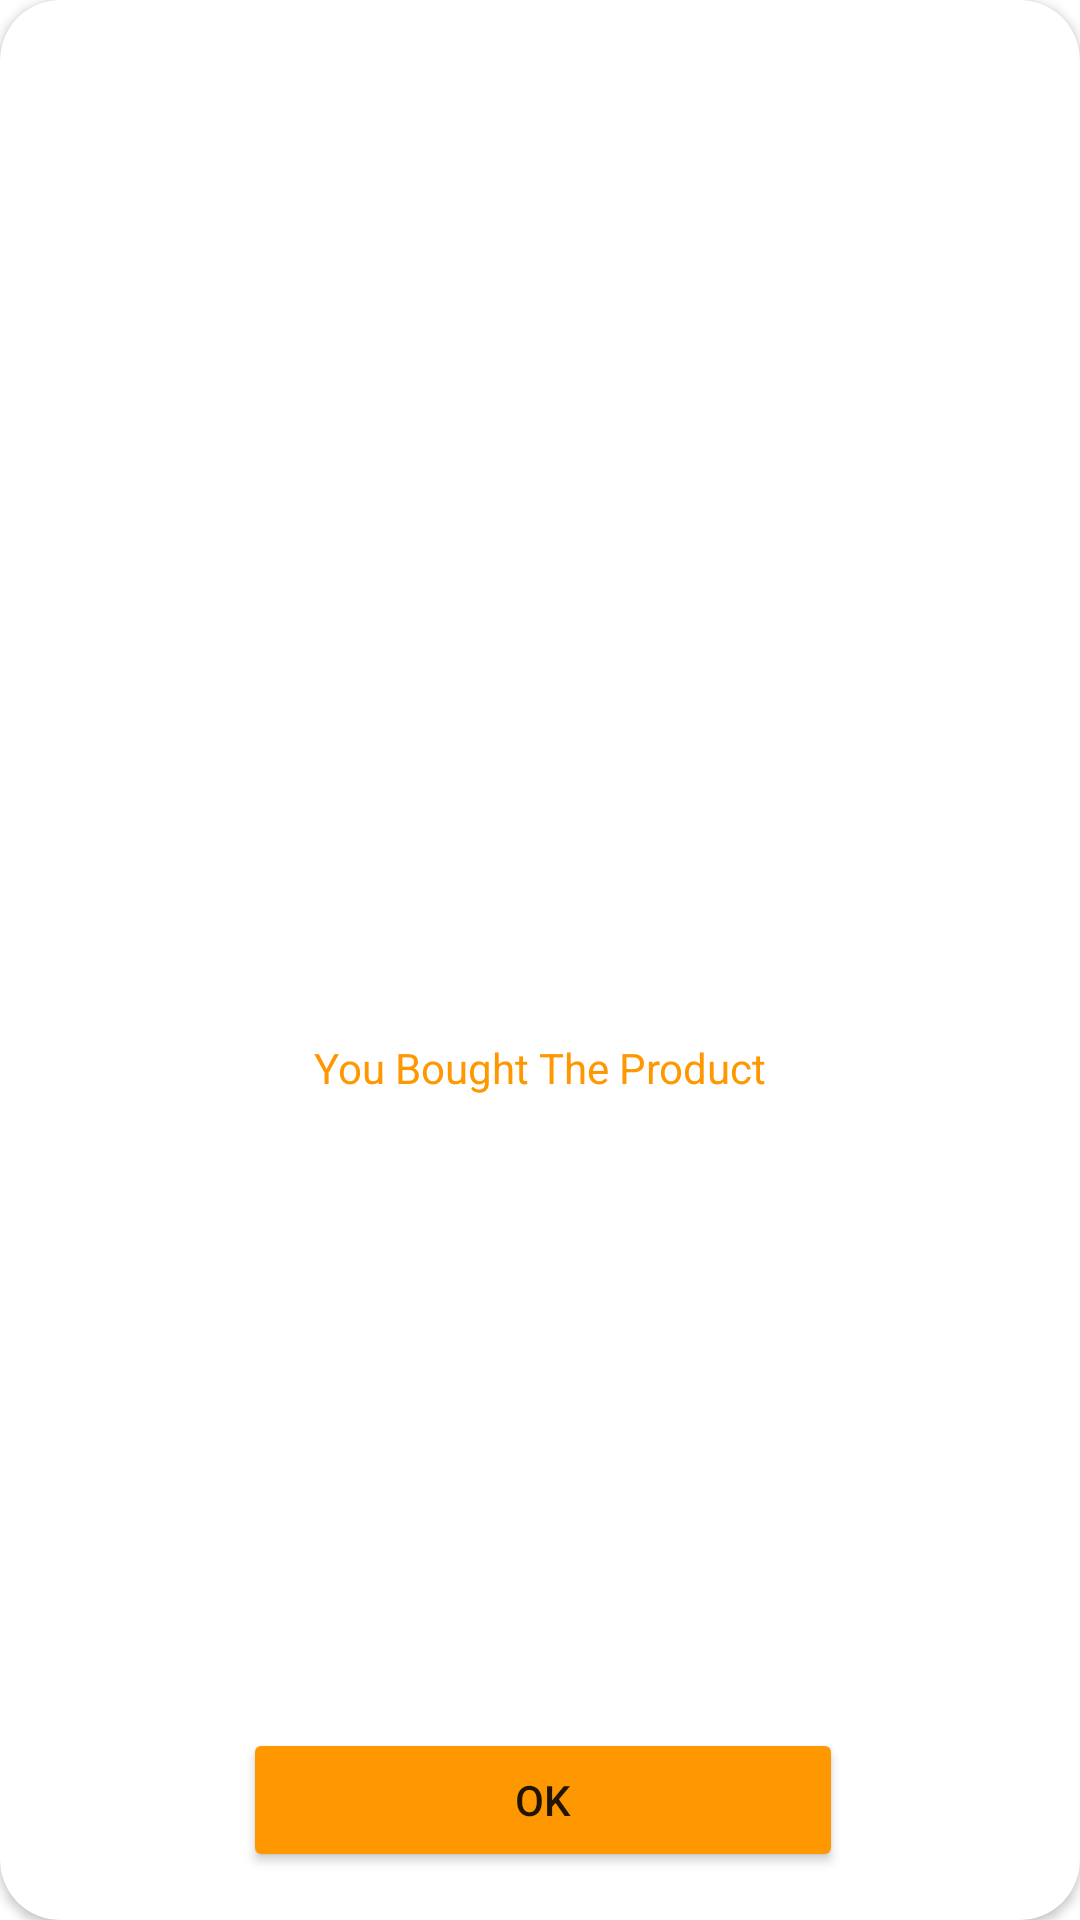

Produce the Android XML layout that renders to this screen, including the resource entries it uses.
<!-- AndroidManifest.xml: application theme Theme.AgePrediction -->
<!-- res/layout/activity_result.xml -->
<?xml version="1.0" encoding="utf-8"?>
<androidx.constraintlayout.widget.ConstraintLayout xmlns:android="http://schemas.android.com/apk/res/android"
    xmlns:tools="http://schemas.android.com/tools"
    android:layout_width="350dp"
    android:layout_height="wrap_content"
    xmlns:app="http://schemas.android.com/apk/res-auto"
    android:layout_gravity="center"
    tools:context=".MainActivity">

    <androidx.cardview.widget.CardView
        android:layout_width="match_parent"
        android:layout_height="match_parent"
        app:cardCornerRadius="20dp"
        app:layout_constraintBottom_toBottomOf="parent"
        app:layout_constraintEnd_toEndOf="parent"
        app:layout_constraintStart_toStartOf="parent"
        app:layout_constraintTop_toTopOf="parent">

        <androidx.constraintlayout.widget.ConstraintLayout
            android:layout_width="match_parent"
            android:layout_height="match_parent">


            <ImageView
                android:id="@+id/boyImage"
                android:layout_width="126dp"
                android:layout_height="136dp"
                app:layout_constraintBottom_toTopOf="@+id/winnerText"
                app:layout_constraintEnd_toEndOf="parent"
                app:layout_constraintEnd_toStartOf="@+id/girlImage"
                app:layout_constraintHorizontal_bias="0.5"
                app:layout_constraintStart_toStartOf="parent"
                app:layout_constraintTop_toTopOf="parent"
                app:srcCompat="@drawable/young" />

            <TextView
                android:id="@+id/ageText"
                android:layout_width="wrap_content"
                android:layout_height="50dp"
                android:gravity="center"
                android:text="You Bought The Product"
                android:textColor="#FF9800"
                app:layout_constraintBottom_toTopOf="@+id/btnOK"
                app:layout_constraintEnd_toEndOf="parent"
                app:layout_constraintHorizontal_bias="0.5"
                app:layout_constraintStart_toStartOf="parent"
                app:layout_constraintTop_toBottomOf="@+id/boyImage" />

            <Button
                android:id="@+id/btnOK"
                android:layout_width="200dp"
                android:layout_height="wrap_content"
                android:layout_marginStart="129dp"
                android:layout_marginLeft="129dp"
                android:layout_marginTop="25dp"
                android:layout_marginEnd="127dp"
                android:layout_marginRight="127dp"
                android:layout_marginBottom="16dp"
                android:text="Ok"
                app:backgroundTint="#FF9800"
                app:layout_constraintBottom_toBottomOf="parent"
                app:layout_constraintEnd_toEndOf="parent"
                app:layout_constraintHorizontal_bias="0.5"
                app:layout_constraintStart_toStartOf="parent"
                app:layout_constraintTop_toBottomOf="@+id/winnerText" />

            <ImageView
                android:id="@+id/girlImage"
                android:layout_width="110dp"
                android:layout_height="97dp"
                android:src="@drawable/oldg"
                app:layout_constraintBottom_toTopOf="@+id/ageText"
                app:layout_constraintEnd_toEndOf="parent"
                app:layout_constraintHorizontal_bias="0.5"
                app:layout_constraintStart_toEndOf="@+id/boyImage"
                app:layout_constraintTop_toTopOf="parent" />
        </androidx.constraintlayout.widget.ConstraintLayout>
    </androidx.cardview.widget.CardView>
</androidx.constraintlayout.widget.ConstraintLayout>
<!-- resources referenced by this layout -->
<resources>
  <style name="Theme.AgePrediction" parent="Theme.MaterialComponents.DayNight.DarkActionBar">
          
          <item name="colorPrimary">@color/purple_500</item>
          <item name="colorPrimaryVariant">@color/purple_700</item>
          <item name="colorOnPrimary">@color/white</item>
          
          <item name="colorSecondary">@color/teal_200</item>
          <item name="colorSecondaryVariant">@color/teal_700</item>
          <item name="colorOnSecondary">@color/black</item>
          
          <item name="android:statusBarColor" tools:targetApi="l">?attr/colorPrimaryVariant</item>
          
      </style>
  <!-- not gathered from this repository: default colours our renderer supplied (Android Studio template values) -->
  <color name="purple_500">#FF6200EE</color>
  <color name="purple_700">#FF3700B3</color>
  <color name="teal_200">#FF03DAC5</color>
  <color name="teal_700">#FF018786</color>
  <color name="black">#FF000000</color>
  <color name="white">#FFFFFFFF</color>
</resources>
